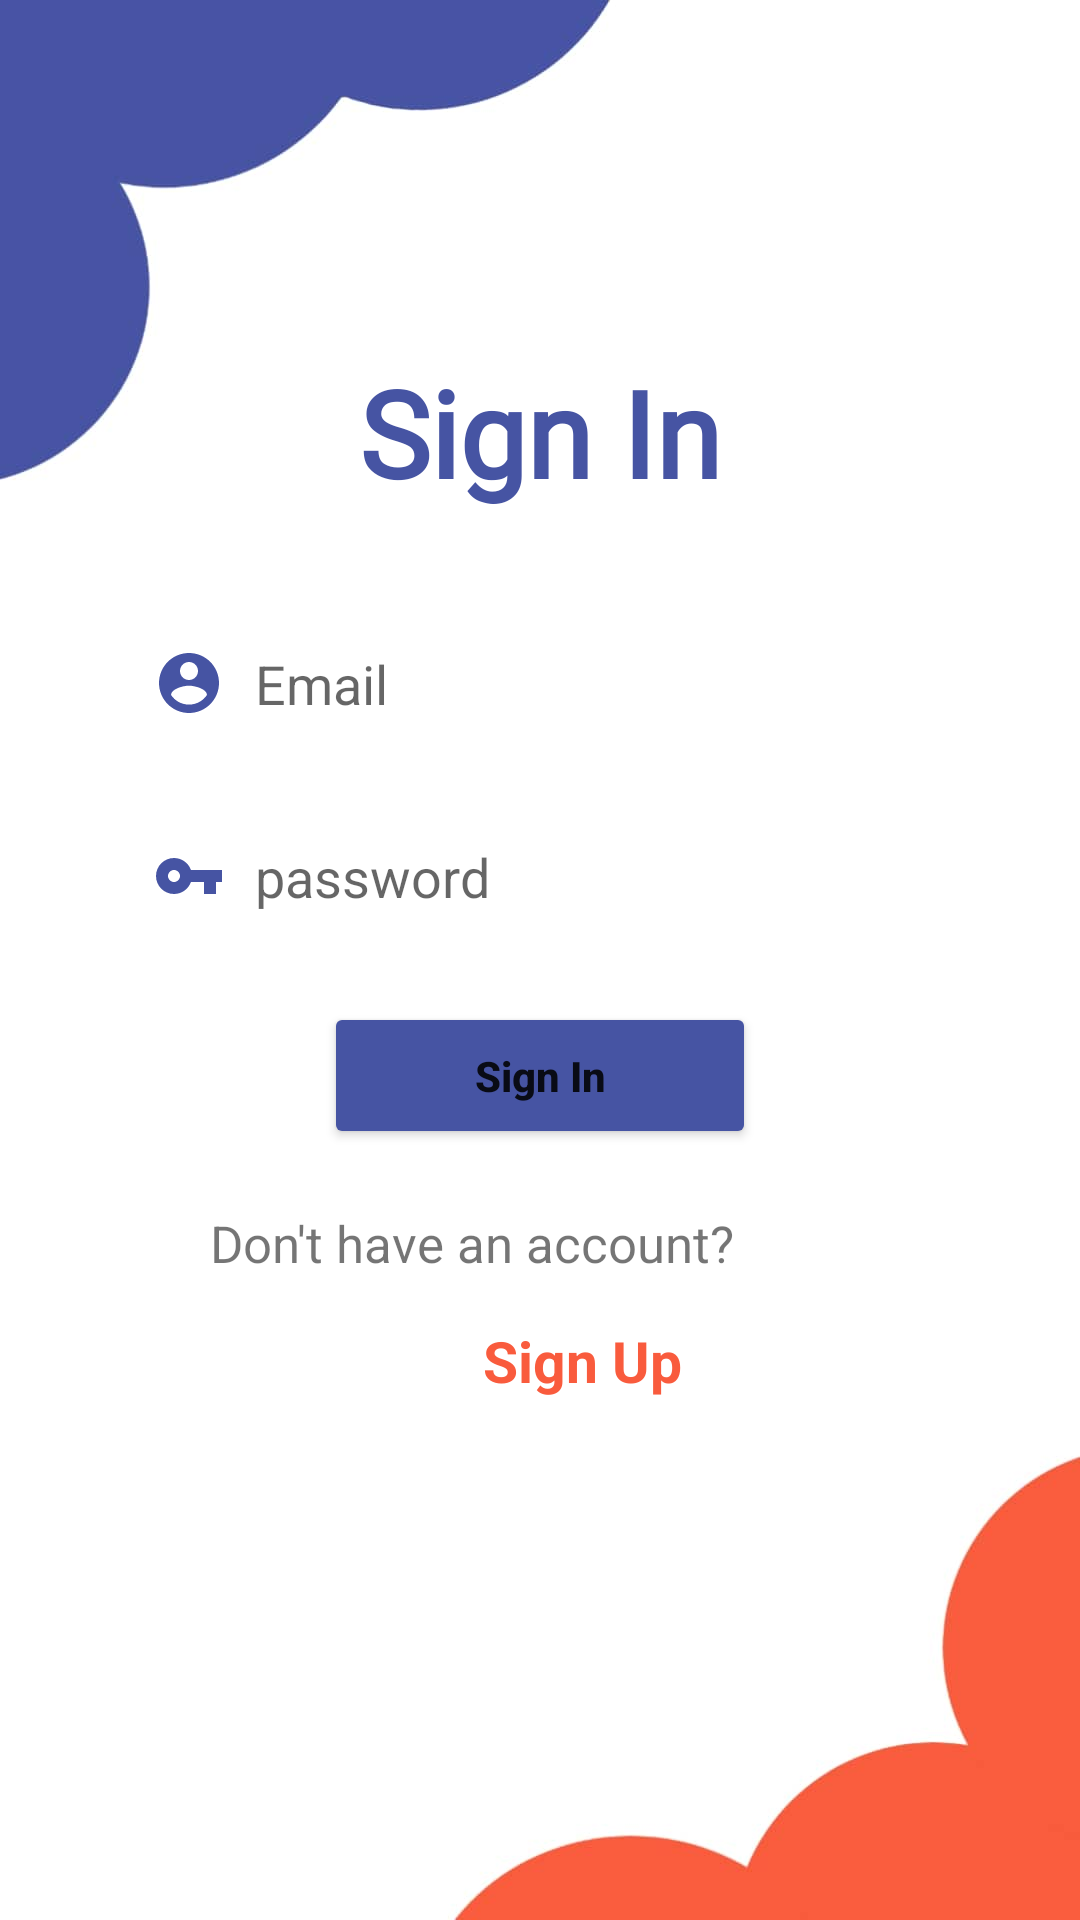

Layout XML and referenced resources for this Android screen:
<!-- AndroidManifest.xml: application theme Theme.MedsHub -->
<!-- res/layout/activity_login.xml -->
<?xml version="1.0" encoding="utf-8"?>
<androidx.constraintlayout.widget.ConstraintLayout xmlns:android="http://schemas.android.com/apk/res/android"
    xmlns:app="http://schemas.android.com/apk/res-auto"
    xmlns:tools="http://schemas.android.com/tools"
    android:layout_width="match_parent"
    android:layout_height="match_parent"
    android:background="@drawable/bgg"
    tools:context="medshub.activities.LoginActivity">



    <TextView
        android:id="@+id/textView"
        android:layout_width="wrap_content"
        android:layout_height="wrap_content"
        android:fontFamily="@font/aclonica"
        android:text="Sign In"
        android:textColor="@color/blue"
        android:textSize="40sp"
        android:textStyle="bold"
        app:layout_constraintBottom_toBottomOf="parent"
        app:layout_constraintEnd_toEndOf="parent"
        app:layout_constraintStart_toStartOf="parent"
        app:layout_constraintTop_toTopOf="parent"
        app:layout_constraintVertical_bias="0.2" />


    <EditText
        android:id="@+id/email"
        android:layout_width="0dp"
        android:layout_height="wrap_content"
        android:background="@drawable/edit_text_bg"
        android:drawableLeft="@drawable/ic_baseline_account_circle"
        android:drawablePadding="10dp"
        android:elevation="3dp"
        android:hint="Email"
        android:padding="15dp"
        android:layout_marginTop="30dp"
        app:layout_constraintEnd_toEndOf="parent"
        app:layout_constraintStart_toStartOf="parent"
        app:layout_constraintTop_toBottomOf="@+id/textView"
        app:layout_constraintWidth_percent=".8" />

    <EditText
        android:id="@+id/password"
        android:layout_width="0dp"
        android:layout_height="wrap_content"
        android:background="@drawable/edit_text_bg"
        android:drawableLeft="@drawable/ic_baseline_vpn_key_24"
        android:drawablePadding="10dp"
        android:elevation="3dp"
        android:hint="password"
        android:padding="15dp"
        android:layout_marginTop="10dp"
        app:layout_constraintEnd_toEndOf="parent"
        app:layout_constraintStart_toStartOf="parent"
        app:layout_constraintTop_toBottomOf="@+id/email"
        app:layout_constraintWidth_percent=".8" />


    <Button
        android:id="@+id/button"
        android:layout_width="0dp"
        android:layout_height="wrap_content"
        android:backgroundTint="@color/blue"
        android:onClick="signIn"
        android:padding="15dp"
        android:text="Sign In"
        android:textAllCaps="false"
        android:textStyle="bold"
        app:layout_constraintBottom_toBottomOf="parent"
        app:layout_constraintEnd_toEndOf="parent"
        app:layout_constraintStart_toStartOf="parent"
        app:layout_constraintTop_toBottomOf="@+id/password"
        app:layout_constraintVertical_bias="0.054"
        app:layout_constraintWidth_percent=".4" />

    <TextView
        android:id="@+id/textView2"
        android:layout_width="wrap_content"
        android:layout_height="wrap_content"
        android:padding="15dp"
        android:text="Don't have an account?"
        android:textSize="17sp"
        app:layout_constraintBottom_toBottomOf="parent"
        app:layout_constraintEnd_toEndOf="parent"
        app:layout_constraintHorizontal_bias="0.158"
        app:layout_constraintStart_toStartOf="@+id/password"
        app:layout_constraintTop_toTopOf="@+id/button"
        app:layout_constraintVertical_bias="0.213" />

    <TextView
        android:layout_width="wrap_content"
        android:layout_height="wrap_content"
        android:layout_marginStart="28dp"
        android:onClick="signUp"
        android:text="Sign Up"
        android:textColor="@color/orange"
        android:textSize="19sp"
        android:textStyle="bold"
        app:layout_constraintBottom_toBottomOf="parent"
        app:layout_constraintEnd_toEndOf="parent"
        app:layout_constraintStart_toStartOf="parent"
        app:layout_constraintTop_toBottomOf="@+id/textView2"
        app:layout_constraintVertical_bias="0.0" />


</androidx.constraintlayout.widget.ConstraintLayout>
<!-- resources referenced by this layout -->
<resources>
  <color name="blue">#4654A3</color>
  <color name="orange">#F95B3D</color>
  <!-- drawable bgg: jpg bitmap (drawable, 38682 bytes) -->
  <!-- drawable ic_baseline_account_circle (drawable) -->
  <vector android:height="24dp" android:tint="#4654A3"
      android:viewportHeight="24" android:viewportWidth="24"
      android:width="24dp" xmlns:android="http://schemas.android.com/apk/res/android">
      <path android:fillColor="@android:color/white" android:pathData="M12,2C6.48,2 2,6.48 2,12s4.48,10 10,10 10,-4.48 10,-10S17.52,2 12,2zM12,5c1.66,0 3,1.34 3,3s-1.34,3 -3,3 -3,-1.34 -3,-3 1.34,-3 3,-3zM12,19.2c-2.5,0 -4.71,-1.28 -6,-3.22 0.03,-1.99 4,-3.08 6,-3.08 1.99,0 5.97,1.09 6,3.08 -1.29,1.94 -3.5,3.22 -6,3.22z"/>
  </vector>
  <!-- drawable ic_baseline_vpn_key_24 (drawable) -->
  <vector android:height="24dp" android:tint="#4654A3"
      android:viewportHeight="24" android:viewportWidth="24"
      android:width="24dp" xmlns:android="http://schemas.android.com/apk/res/android">
      <path android:fillColor="@android:color/white" android:pathData="M12.65,10C11.83,7.67 9.61,6 7,6c-3.31,0 -6,2.69 -6,6s2.69,6 6,6c2.61,0 4.83,-1.67 5.65,-4H17v4h4v-4h2v-4H12.65zM7,14c-1.1,0 -2,-0.9 -2,-2s0.9,-2 2,-2 2,0.9 2,2 -0.9,2 -2,2z"/>
  </vector>
  <style name="Theme.MedsHub" parent="Theme.MaterialComponents.DayNight.NoActionBar">
          
          <item name="colorPrimary">@color/blue</item>
          <item name="colorPrimaryVariant">@color/orange</item>
          <item name="colorOnPrimary">@color/white</item>
          
          <item name="colorSecondary">@color/teal_200</item>
          <item name="colorSecondaryVariant">@color/teal_700</item>
          <item name="colorOnSecondary">@color/black</item>
          
          <item name="android:statusBarColor" tools:targetApi="l">?attr/colorPrimary</item>
          
      </style>
  <color name="white">#FFFFFFFF</color>
  <color name="teal_200">#FF03DAC5</color>
  <color name="teal_700">#FF018786</color>
  <color name="black">#FF000000</color>
</resources>
